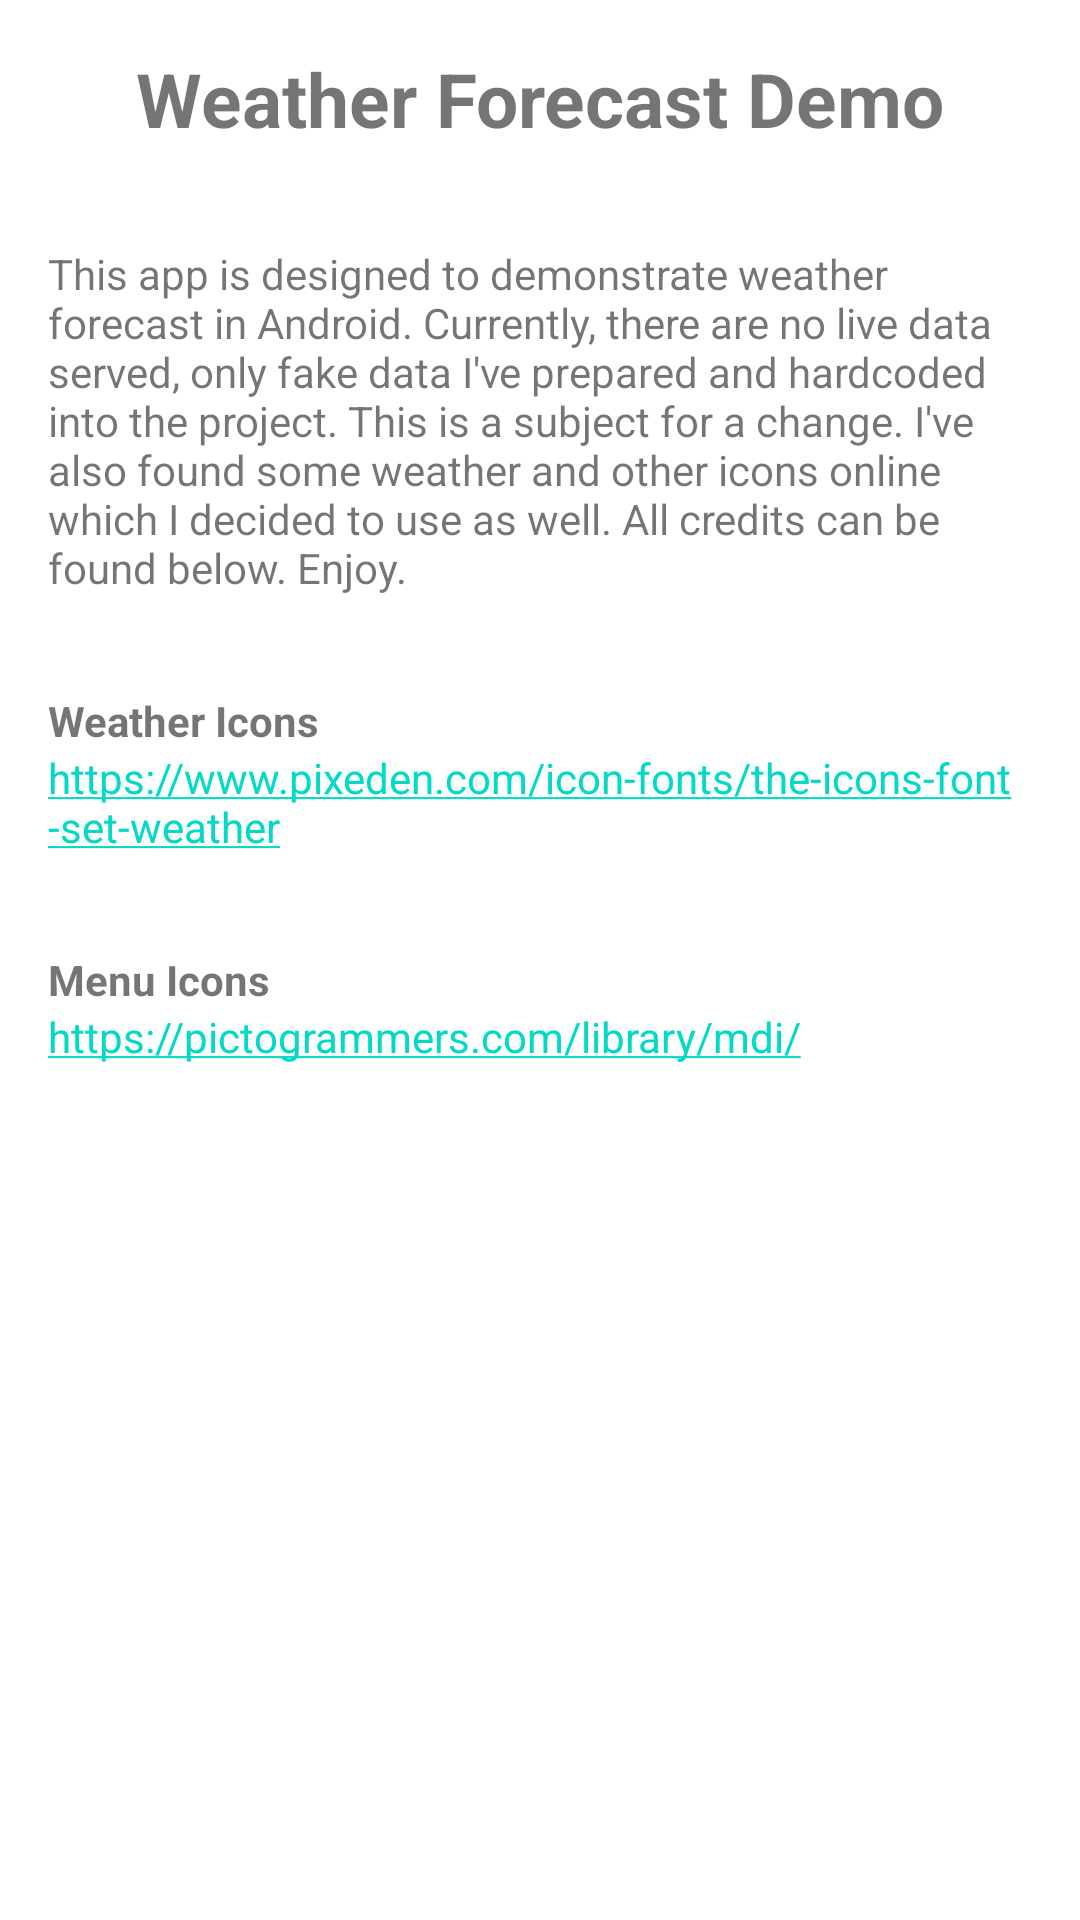

Here is an Android app screen rendered from its layout file. Give the layout XML and the strings, colors and styles it references.
<!-- AndroidManifest.xml: application theme Theme.TAMZ -->
<!-- res/layout/nav_about.xml -->
<?xml version="1.0" encoding="utf-8"?>
<androidx.constraintlayout.widget.ConstraintLayout
        xmlns:android="http://schemas.android.com/apk/res/android"
        xmlns:app="http://schemas.android.com/apk/res-auto" xmlns:tools="http://schemas.android.com/tools"
        android:layout_width="match_parent"
        android:layout_height="match_parent"
        tools:context=".AboutFragment" android:focusable="auto">
    <TextView
            android:text="Weather Forecast Demo"
            android:layout_width="match_parent"
            android:layout_height="wrap_content" android:id="@+id/about_caption"
            app:layout_constraintTop_toTopOf="parent" android:layout_marginTop="16dp"
            app:layout_constraintStart_toStartOf="parent" android:layout_marginStart="16dp"
            app:layout_constraintEnd_toEndOf="parent" android:layout_marginEnd="16dp" android:textAlignment="center"
            android:textStyle="bold" android:textSize="25sp"/>
    <TextView
            android:text="This app is designed to demonstrate weather forecast in Android. Currently, there are no live data served, only fake data I've prepared and hardcoded into the project. This is a subject for a change. I've also found some weather and other icons online which I decided to use as well. All credits can be found below. Enjoy."
            android:layout_width="match_parent"
            android:layout_height="wrap_content" android:id="@+id/about_text"
            android:textAlignment="viewStart" app:layout_constraintStart_toStartOf="parent"
            android:layout_marginStart="16dp" app:layout_constraintEnd_toEndOf="parent"
            android:layout_marginEnd="16dp" app:layout_constraintTop_toBottomOf="@+id/about_caption"
            android:layout_marginTop="32dp" android:textAllCaps="false"/>
    <TextView
            android:text="Weather Icons"
            android:layout_width="match_parent"
            android:layout_height="wrap_content" android:id="@+id/caption_weather_icons"
            app:layout_constraintStart_toStartOf="parent" android:layout_marginStart="16dp"
            app:layout_constraintTop_toBottomOf="@+id/about_text" android:layout_marginTop="32dp"
            android:layout_marginEnd="16dp" app:layout_constraintEnd_toEndOf="parent" android:textStyle="bold"/>
    <TextView
            android:text="https://www.pixeden.com/icon-fonts/the-icons-font-set-weather"
            android:layout_width="match_parent"
            android:layout_height="wrap_content" android:id="@+id/link_weather_icons"
            app:layout_constraintStart_toStartOf="parent" android:layout_marginStart="16dp"
            app:layout_constraintTop_toBottomOf="@+id/caption_weather_icons" app:layout_constraintEnd_toEndOf="parent"
            android:layout_marginEnd="16dp" android:linksClickable="true" android:focusable="auto"
            android:autoLink="web"/>
    <TextView
            android:text="Menu Icons"
            android:layout_width="match_parent"
            android:layout_height="wrap_content" android:id="@+id/caption_menu_icons"
            app:layout_constraintTop_toBottomOf="@+id/link_weather_icons"
            android:layout_marginTop="32dp" app:layout_constraintStart_toStartOf="parent"
            android:layout_marginStart="16dp" android:layout_marginEnd="16dp"
            app:layout_constraintEnd_toEndOf="parent" android:textStyle="bold"/>
    <TextView
            android:text="https://pictogrammers.com/library/mdi/"
            android:layout_width="match_parent"
            android:layout_height="wrap_content" android:id="@+id/link_menu_icons"
            android:linksClickable="true"
            app:layout_constraintTop_toBottomOf="@+id/caption_menu_icons" app:layout_constraintStart_toStartOf="parent"
            android:layout_marginStart="16dp" android:layout_marginEnd="16dp"
            app:layout_constraintEnd_toEndOf="parent" android:focusable="auto" android:autoLink="web"/>
</androidx.constraintlayout.widget.ConstraintLayout>
<!-- resources referenced by this layout -->
<resources>
  <style name="Theme.TAMZ" parent="Theme.MaterialComponents.DayNight.DarkActionBar">
          
          <item name="colorPrimary">@color/purple_500</item>
          <item name="colorPrimaryVariant">@color/purple_700</item>
          <item name="colorOnPrimary">@color/white</item>
          
          <item name="colorSecondary">@color/teal_200</item>
          <item name="colorSecondaryVariant">@color/teal_700</item>
          <item name="colorOnSecondary">@color/black</item>
          
          <item name="android:statusBarColor">?attr/colorPrimaryVariant</item>
          
      </style>
  <!-- not gathered from this repository: default colours our renderer supplied (Android Studio template values) -->
  <color name="purple_500">#FF6200EE</color>
  <color name="purple_700">#FF3700B3</color>
  <color name="teal_200">#FF03DAC5</color>
  <color name="teal_700">#FF018786</color>
  <color name="black">#FF000000</color>
  <color name="white">#FFFFFFFF</color>
</resources>
